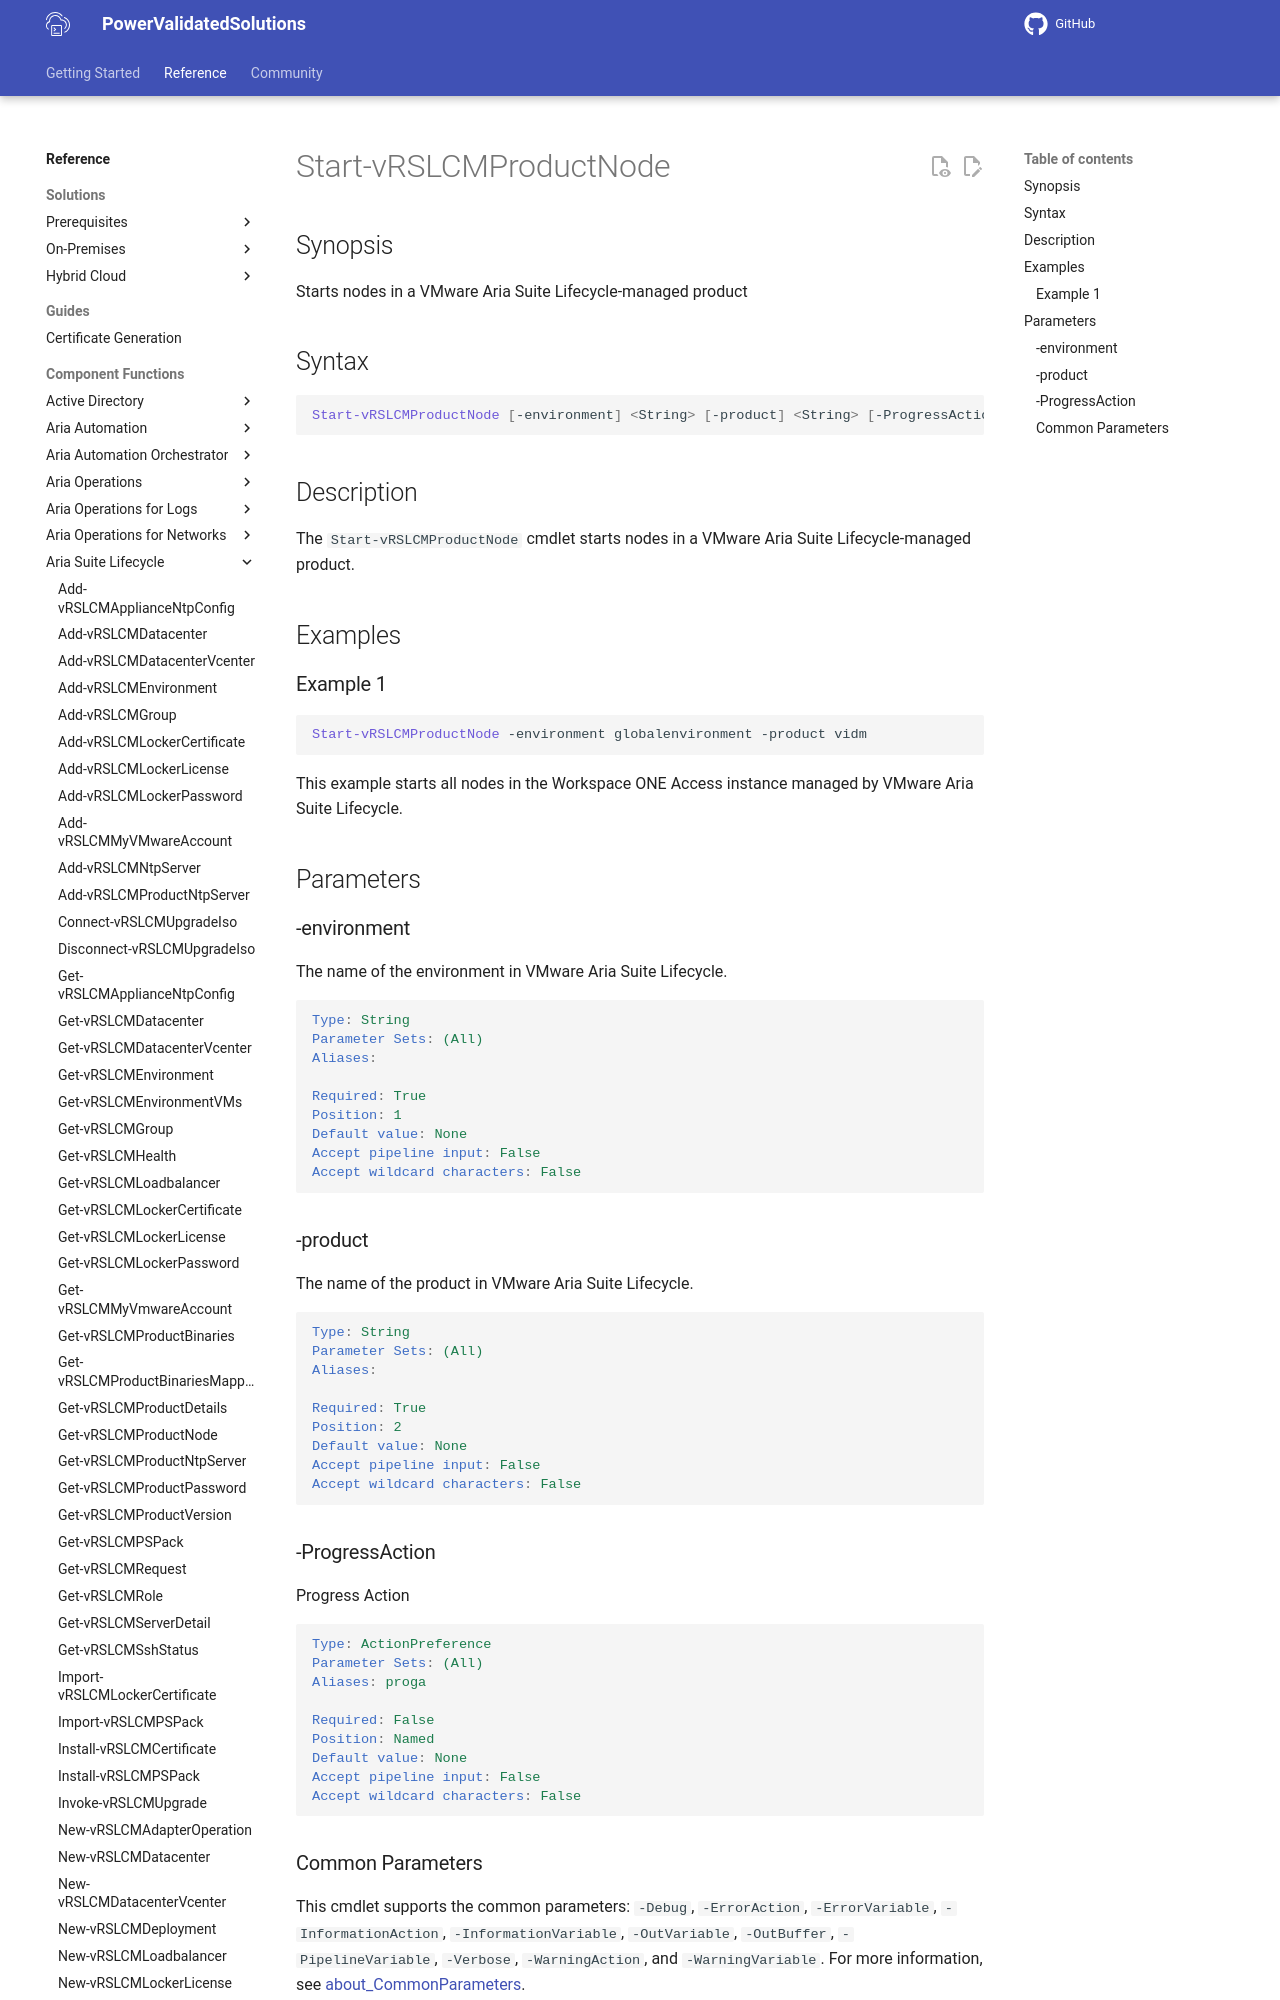

repository: vmware/power-validated-solutions-for-cloud-foundation · page: documentation/functions/aria-suite/aria-suite-lifecycle/Start-vRSLCMProductNode/index.html · generator: mkdocs

# Start-vRSLCMProductNode

## Synopsis

Starts nodes in a VMware Aria Suite Lifecycle-managed product

## Syntax

```powershell
Start-vRSLCMProductNode [-environment] <String> [-product] <String> [-ProgressAction <ActionPreference>] [<CommonParameters>]
```

## Description

The `Start-vRSLCMProductNode` cmdlet starts nodes in a VMware Aria Suite Lifecycle-managed product.

## Examples

### Example 1

```powershell
Start-vRSLCMProductNode -environment globalenvironment -product vidm
```

This example starts all nodes in the Workspace ONE Access instance managed by VMware Aria Suite Lifecycle.

## Parameters

### -environment

The name of the environment in VMware Aria Suite Lifecycle.

```yaml
Type: String
Parameter Sets: (All)
Aliases:

Required: True
Position: 1
Default value: None
Accept pipeline input: False
Accept wildcard characters: False
```
